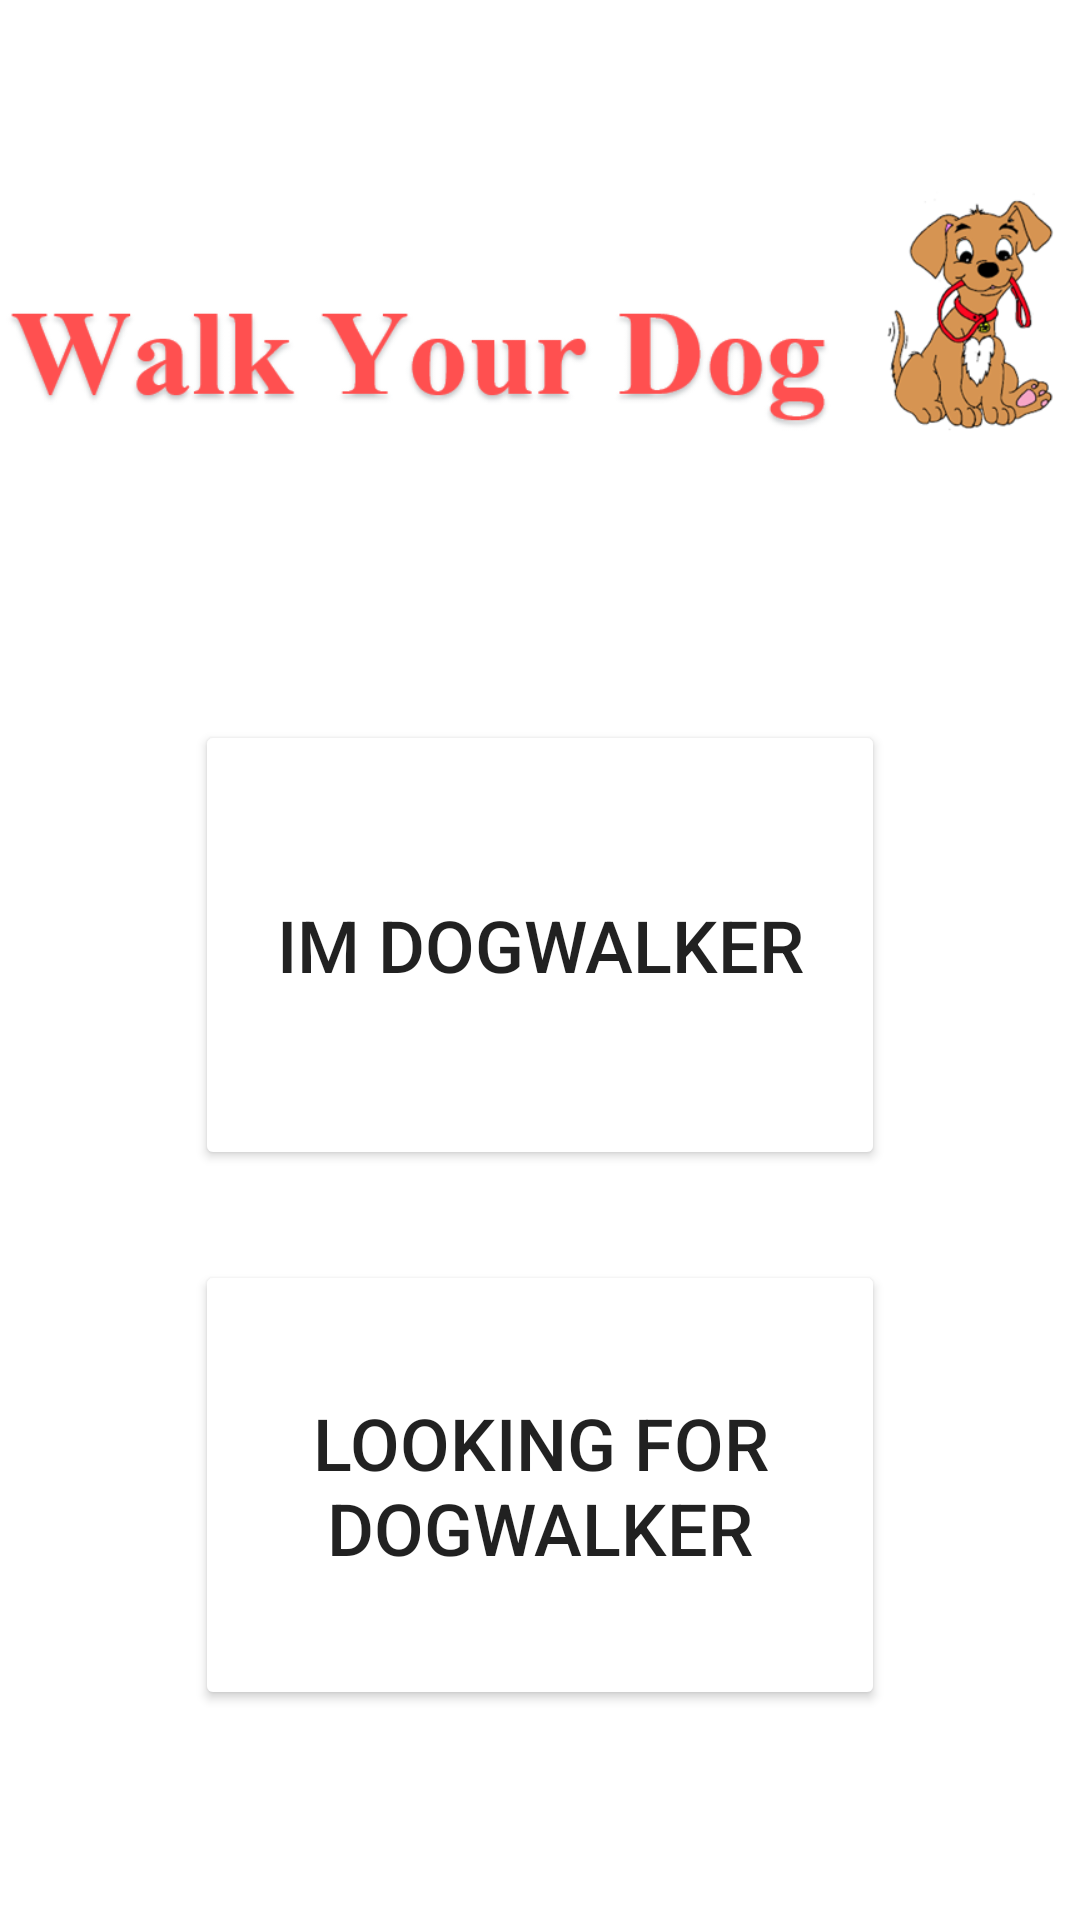

This screen was rendered from an Android layout file. Write that file and the resources it references.
<!-- AndroidManifest.xml: application theme Theme.TEST_dog -->
<!-- res/layout/fragment_fragmentsignup.xml -->
<?xml version="1.0" encoding="utf-8"?>
<LinearLayout xmlns:android="http://schemas.android.com/apk/res/android"
    xmlns:app="http://schemas.android.com/apk/res-auto"
    xmlns:tools="http://schemas.android.com/tools"
    android:layout_width="match_parent"
    android:layout_height="match_parent"
    android:orientation="vertical"
    android:scrollbarSize="4dp"
    tools:context=".fragments.Fragmentsignup">

    <ImageView
        android:id="@+id/imageView"
        android:layout_width="match_parent"
        android:layout_height="wrap_content"
        android:src="@drawable/dog" />

    <Button
        android:id="@+id/dogsitter"
        android:layout_width="match_parent"
        android:layout_height="150dp"
        android:layout_marginLeft="65dp"
        android:layout_marginTop="30dp"
        android:layout_marginRight="65dp"
        android:backgroundTint="@color/white"
        android:text="Im dogwalker"
        android:textSize="24sp" />

    <Button
        android:id="@+id/user"
        android:layout_width="match_parent"
        android:layout_height="150dp"
        android:layout_marginLeft="65dp"
        android:layout_marginTop="30dp"
        android:layout_marginRight="65dp"
        android:backgroundTint="@color/white"
        android:text="looking for dogwalker"
        android:textSize="24sp" />

</LinearLayout>
<!-- resources referenced by this layout -->
<resources>
  <!-- drawable dog: png bitmap (drawable, 58982 bytes) -->
  <style name="Theme.TEST_dog" parent="Theme.MaterialComponents.DayNight.DarkActionBar">
          
          <item name="colorPrimary">@color/purple_500</item>
          <item name="colorPrimaryVariant">@color/purple_700</item>
          <item name="colorOnPrimary">@color/white</item>
          
          <item name="colorSecondary">@color/teal_200</item>
          <item name="colorSecondaryVariant">@color/teal_700</item>
          <item name="colorOnSecondary">@color/black</item>
          
          <item name="android:statusBarColor" tools:targetApi="l">?attr/colorPrimaryVariant</item>
          
      </style>
  <!-- not gathered from this repository: default colours our renderer supplied (Android Studio template values) -->
  <color name="purple_500">#FF6200EE</color>
  <color name="purple_700">#FF3700B3</color>
  <color name="teal_200">#FF03DAC5</color>
  <color name="teal_700">#FF018786</color>
  <color name="black">#FF000000</color>
  <color name="white">#FFFFFFFF</color>
</resources>
